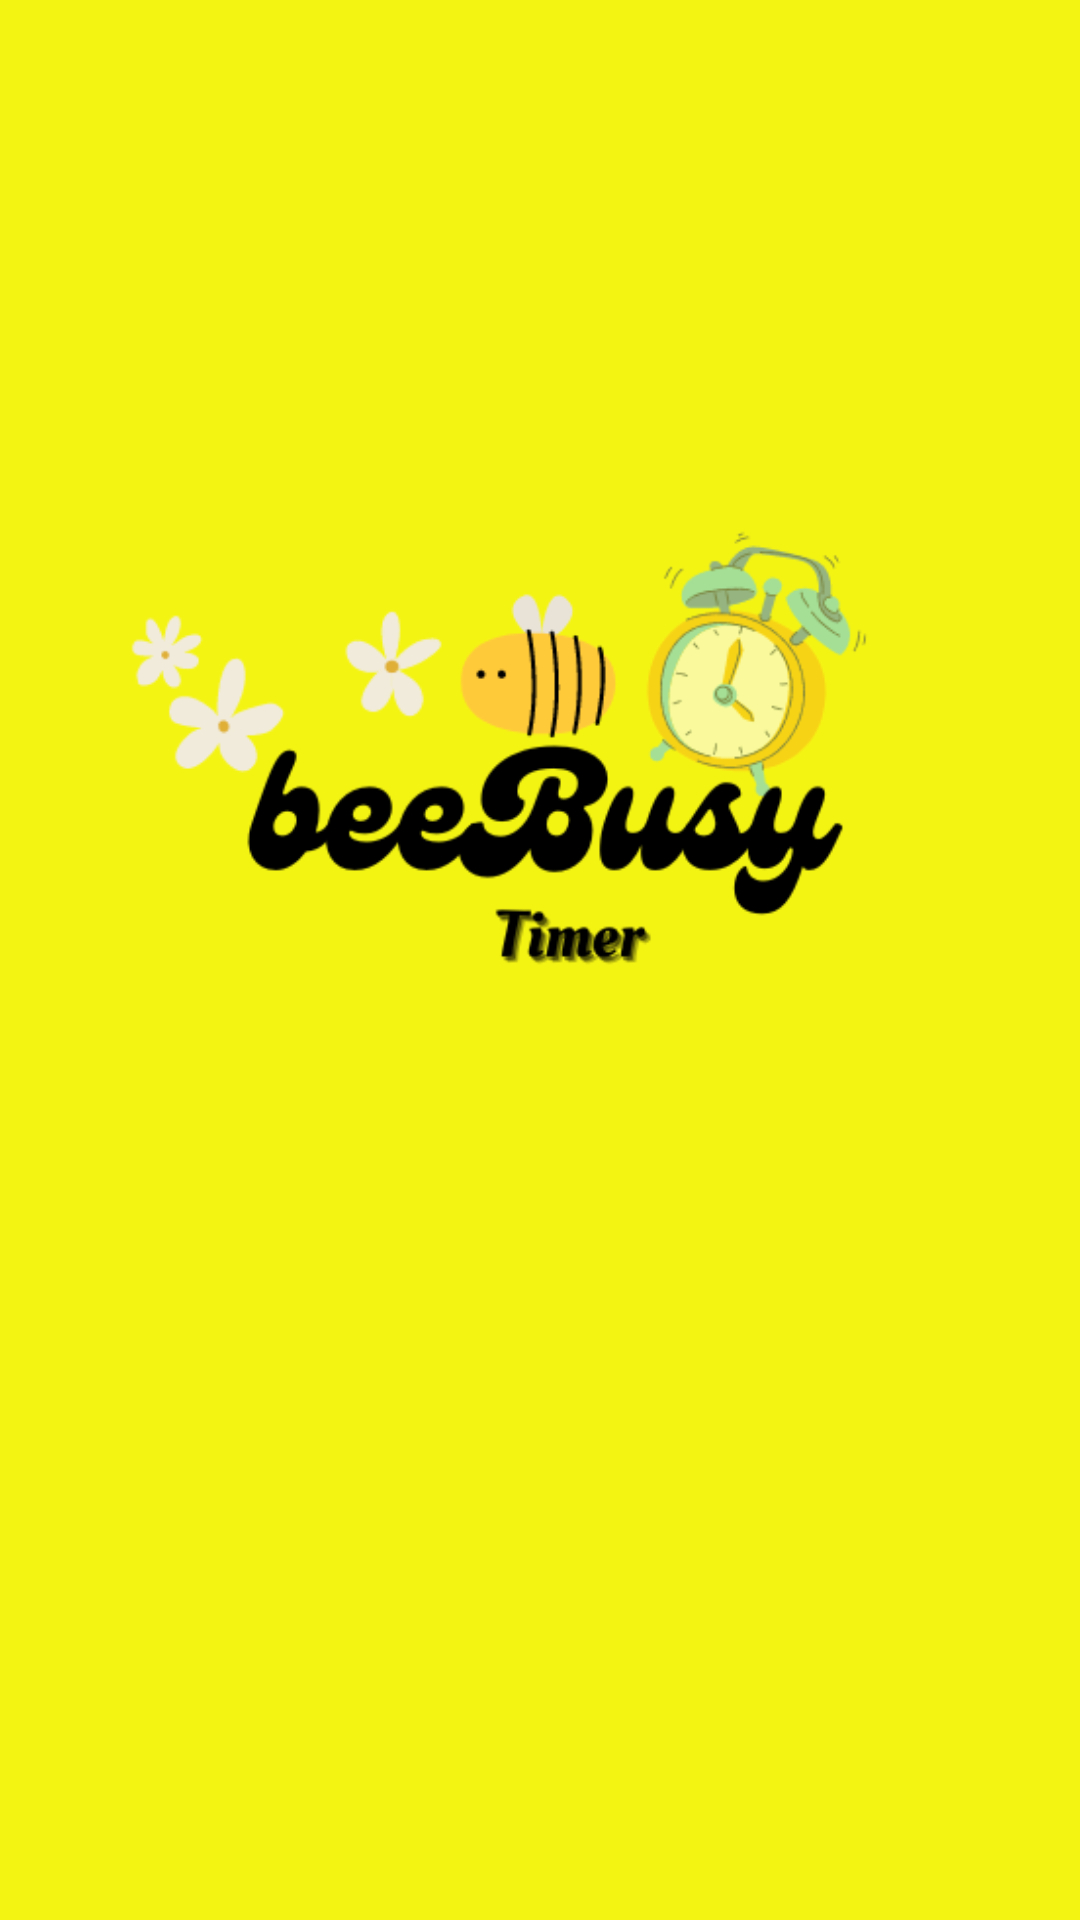

Android layout source for this screen:
<!-- AndroidManifest.xml: application theme Theme.AlisaDiyaPoep2St10037089 -->
<!-- res/layout/activity_main.xml -->
<?xml version="1.0" encoding="utf-8"?>
<androidx.constraintlayout.widget.ConstraintLayout xmlns:android="http://schemas.android.com/apk/res/android"
    xmlns:app="http://schemas.android.com/apk/res-auto"
    xmlns:tools="http://schemas.android.com/tools"
    android:layout_width="match_parent"
    android:layout_height="match_parent"
    android:background="@color/Beebusyyellow"
    tools:context=".MainActivity">

    <ImageView
        android:id="@+id/IVlogo1"
        android:layout_width="326dp"
        android:layout_height="330dp"
        app:layout_constraintBottom_toBottomOf="parent"
        app:layout_constraintEnd_toEndOf="parent"
        app:layout_constraintHorizontal_bias="0.494"
        app:layout_constraintStart_toStartOf="parent"
        app:layout_constraintTop_toTopOf="parent"
        app:layout_constraintVertical_bias="0.319"
        app:srcCompat="@drawable/alisa" />

    <ProgressBar
        android:id="@+id/progressBar"
        style="?android:attr/progressBarStyle"
        android:layout_width="71dp"
        android:layout_height="85dp"
        app:layout_constraintBottom_toBottomOf="parent"
        app:layout_constraintEnd_toEndOf="parent"
        app:layout_constraintHorizontal_bias="0.541"
        app:layout_constraintStart_toStartOf="parent"
        app:layout_constraintTop_toTopOf="parent"
        app:layout_constraintVertical_bias="0.657" />
</androidx.constraintlayout.widget.ConstraintLayout>
<!-- resources referenced by this layout -->
<resources>
  <color name="Beebusyyellow">#f4f413</color>
  <!-- drawable alisa: png bitmap (drawable, 34813 bytes) -->
  <style name="Theme.AlisaDiyaPoep2St10037089" parent="Theme.MaterialComponents.DayNight.DarkActionBar">
          
          <item name="colorPrimary">@color/purple_500</item>
          <item name="colorPrimaryVariant">@color/purple_700</item>
          <item name="colorOnPrimary">@color/white</item>
          
          <item name="colorSecondary">@color/teal_200</item>
          <item name="colorSecondaryVariant">@color/teal_700</item>
          <item name="colorOnSecondary">@color/black</item>
          
          <item name="android:statusBarColor">?attr/colorPrimaryVariant</item>
          
      </style>
  <color name="purple_500">#FF6200EE</color>
  <color name="purple_700">#FF3700B3</color>
  <color name="white">#FFFFFFFF</color>
  <color name="teal_200">#FF03DAC5</color>
  <color name="teal_700">#FF018786</color>
  <color name="black">#FF000000</color>
</resources>
